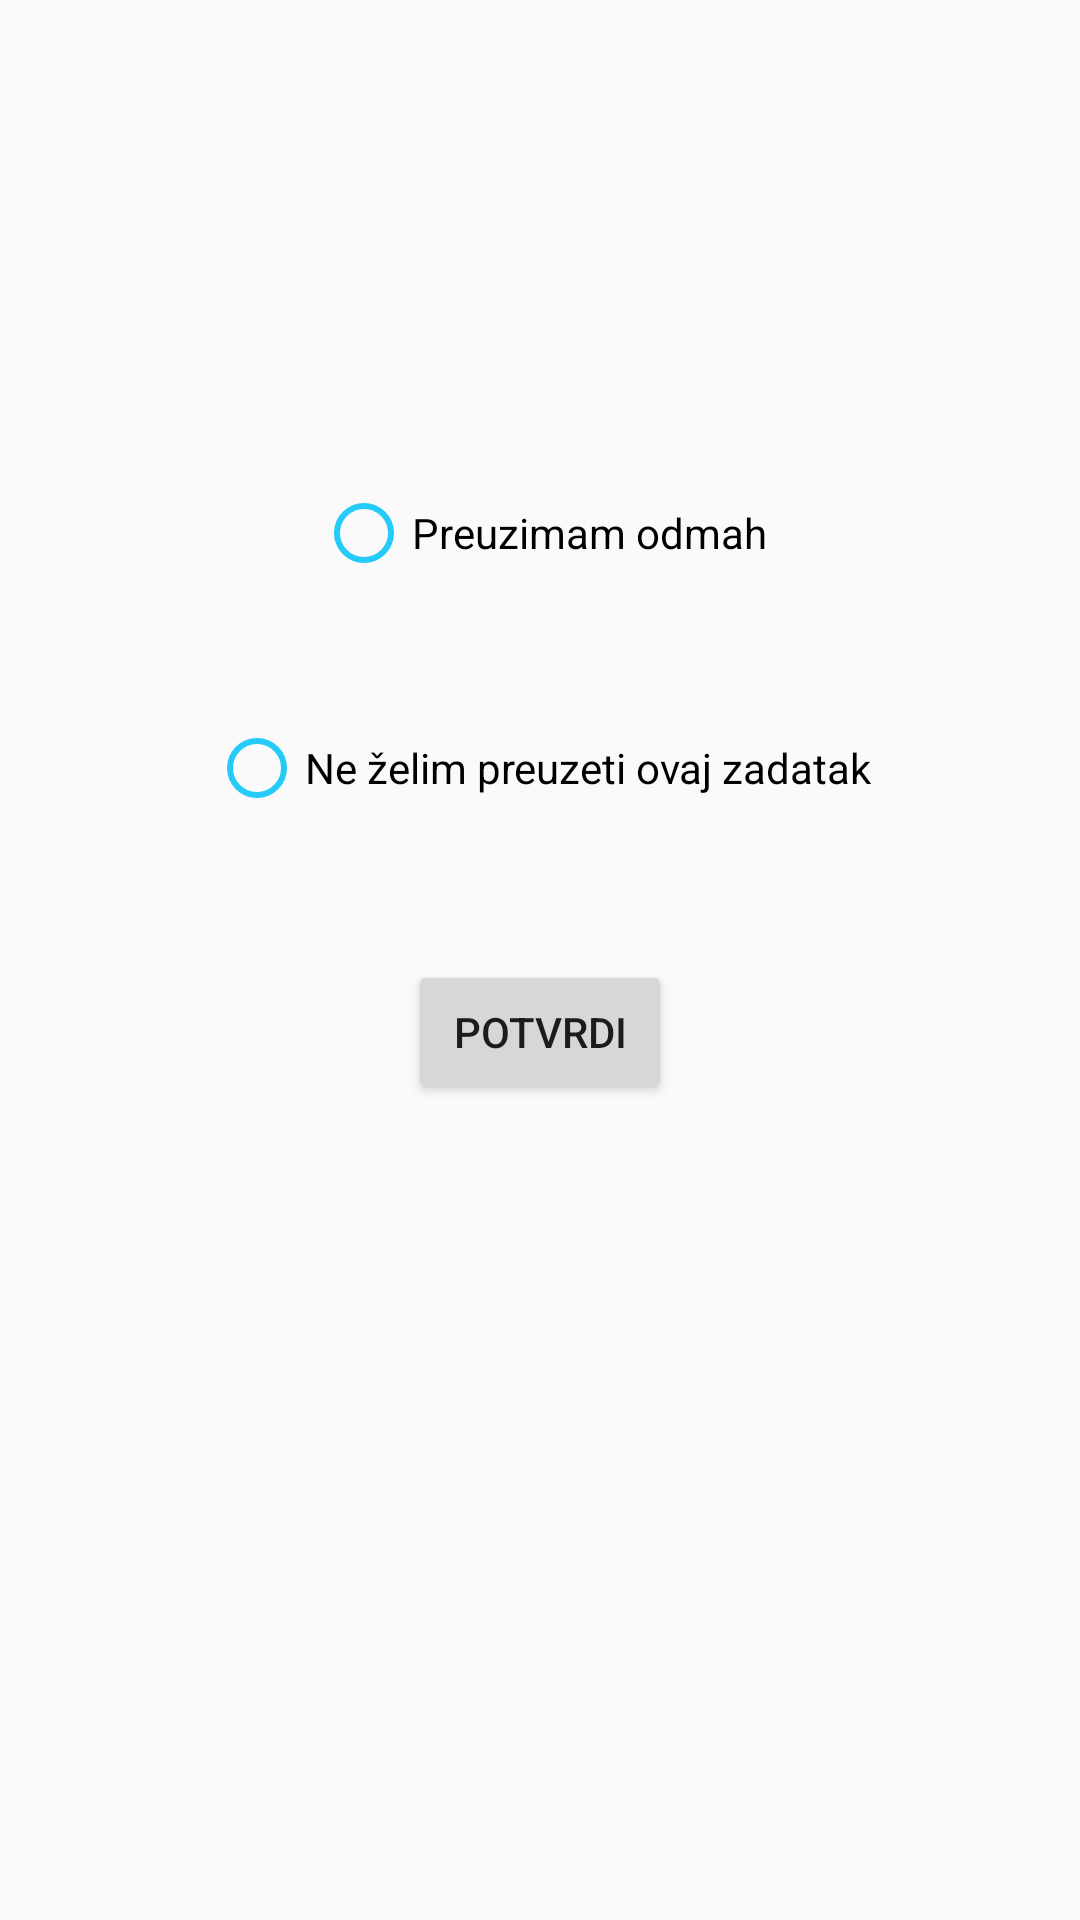

Produce the Android XML layout that renders to this screen, including the resource entries it uses.
<!-- AndroidManifest.xml: application theme AppTheme -->
<!-- res/layout/response_layout.xml -->
<?xml version="1.0" encoding="utf-8"?>
<android.support.constraint.ConstraintLayout xmlns:android="http://schemas.android.com/apk/res/android"
    xmlns:app="http://schemas.android.com/apk/res-auto"
    xmlns:tools="http://schemas.android.com/tools"
    android:layout_width="match_parent"
    android:layout_height="match_parent">

    <RadioButton
        android:id="@+id/rbtnPreuzimam"
        android:layout_width="wrap_content"
        android:layout_height="wrap_content"
        android:layout_alignParentTop="true"
        android:layout_centerHorizontal="true"
        android:layout_marginBottom="8dp"
        android:layout_marginEnd="8dp"
        android:layout_marginStart="8dp"
        android:layout_marginTop="8dp"
        android:buttonTint="@color/colorPrimary"
        android:text="Preuzimam odmah"
        app:layout_constraintBottom_toTopOf="@+id/rbtnOdbijam"
        app:layout_constraintEnd_toEndOf="parent"
        app:layout_constraintHorizontal_bias="0.502"
        app:layout_constraintStart_toStartOf="parent"
        app:layout_constraintTop_toTopOf="parent"
        app:layout_constraintVertical_bias="0.801" />

    <RadioButton
        android:id="@+id/rbtnOdbijam"
        android:layout_width="wrap_content"
        android:layout_height="wrap_content"
        android:layout_alignParentTop="true"
        android:layout_centerHorizontal="true"
        android:layout_marginBottom="48dp"
        android:layout_marginEnd="8dp"
        android:layout_marginStart="8dp"
        android:buttonTint="@color/colorPrimary"
        android:text="Ne želim preuzeti ovaj zadatak"
        app:layout_constraintBottom_toTopOf="@+id/btnPotvrdi"
        app:layout_constraintEnd_toEndOf="parent"
        app:layout_constraintStart_toStartOf="parent" />

    <Button
        android:id="@+id/btnPotvrdi"
        android:layout_width="wrap_content"
        android:layout_height="wrap_content"
        android:layout_centerInParent="true"
        android:layout_marginBottom="272dp"
        android:layout_marginEnd="8dp"
        android:layout_marginStart="8dp"
        android:text="Potvrdi"
        app:layout_constraintBottom_toBottomOf="parent"
        app:layout_constraintEnd_toEndOf="parent"
        app:layout_constraintStart_toStartOf="parent" />

</android.support.constraint.ConstraintLayout>
<!-- resources referenced by this layout -->
<resources>
  <color name="colorPrimary">#24cbf9</color>
  <style name="AppTheme" parent="Theme.AppCompat.Light.NoActionBar">
          
          <item name="colorPrimary">@color/colorPrimary</item>
          <item name="colorPrimaryDark">@color/colorPrimaryDark</item>
          <item name="colorAccent">@color/colorAccent</item>
      </style>
  
      //Stil za AlertDialog
  <color name="colorPrimaryDark">#2f333f</color>
  <color name="colorAccent">#FF4081</color>
</resources>
